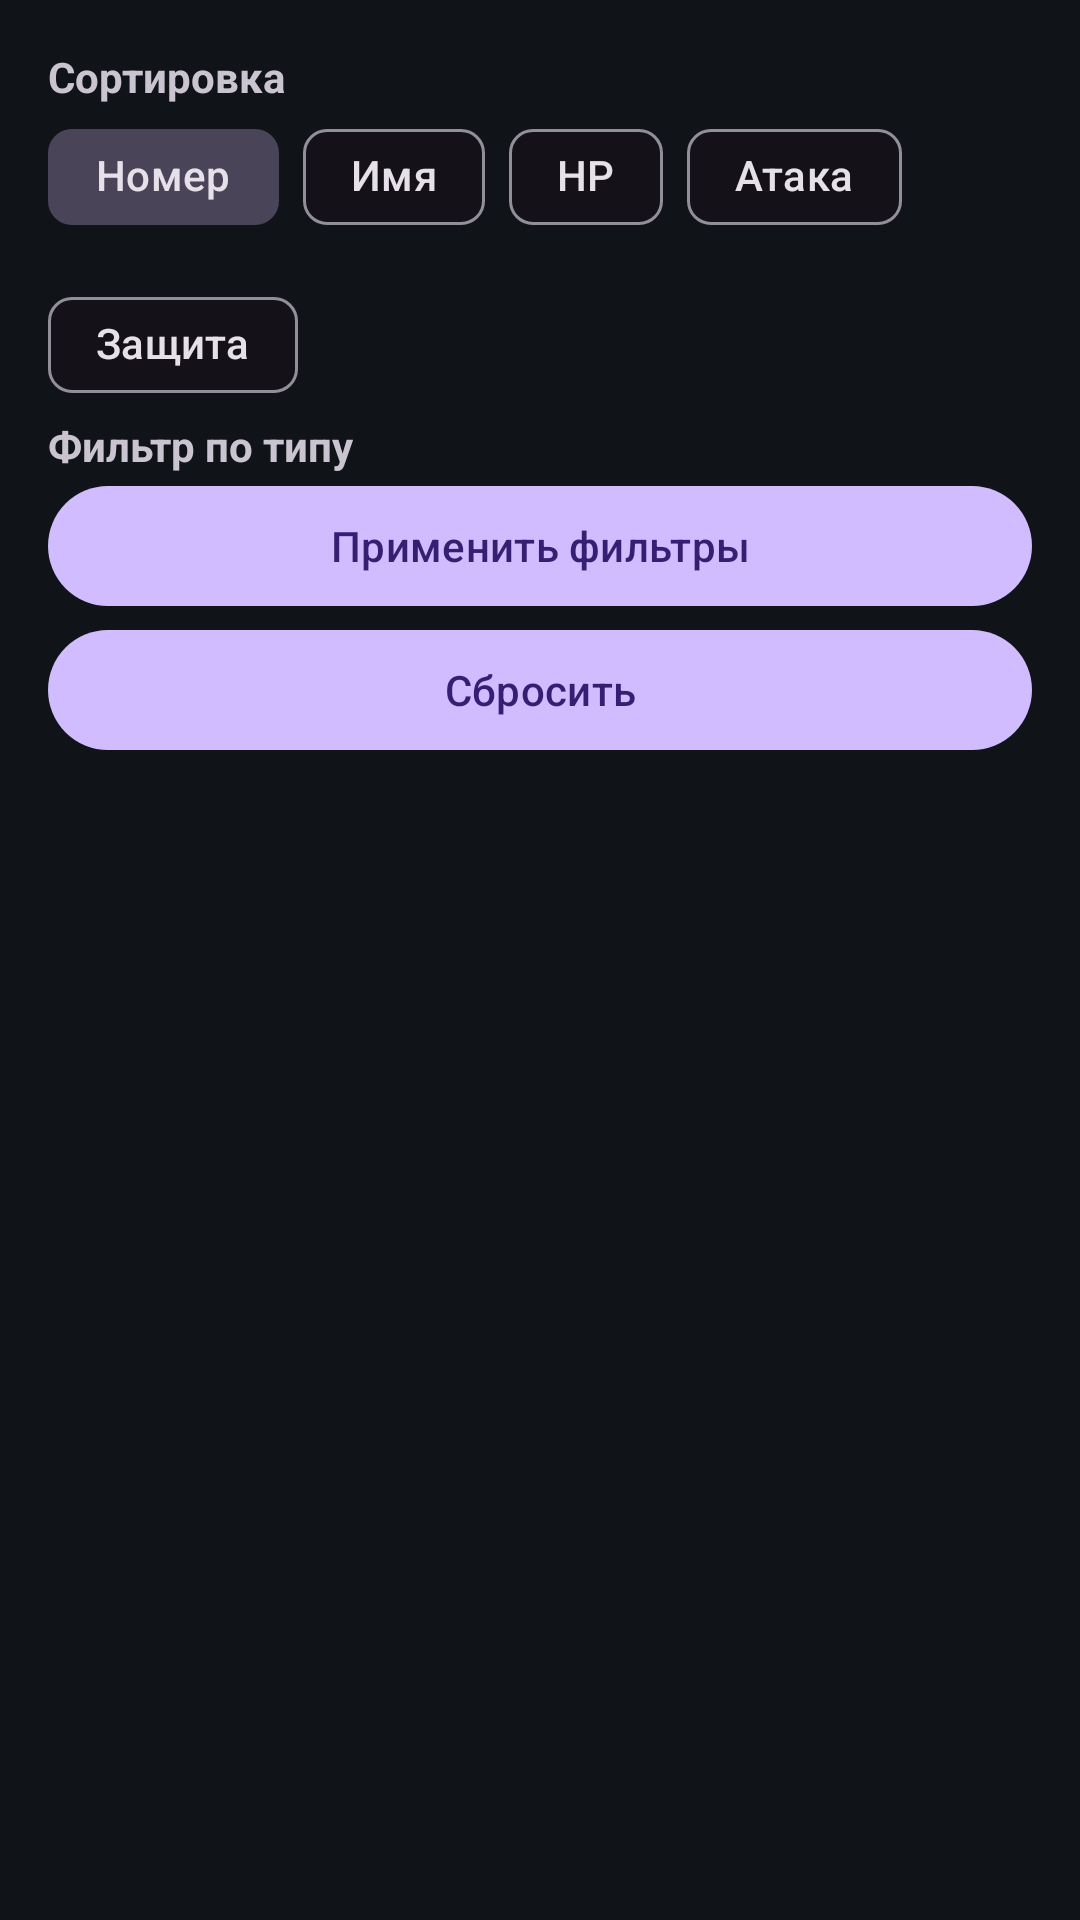

Here is an Android app screen rendered from its layout file. Give the layout XML and the strings, colors and styles it references.
<!-- AndroidManifest.xml: application theme Theme.Pockemon -->
<!-- res/layout/bottomsheet_filters.xml -->
<?xml version="1.0" encoding="utf-8"?>
<LinearLayout xmlns:android="http://schemas.android.com/apk/res/android"
    xmlns:app="http://schemas.android.com/apk/res-auto"
    android:orientation="vertical"
    android:padding="16dp"
    android:layout_width="match_parent"
    android:layout_height="wrap_content">

    <TextView
        android:text="@string/sort_by"
        android:textStyle="bold"
        android:layout_width="wrap_content"
        android:layout_height="wrap_content"/>

    <com.google.android.material.chip.ChipGroup
        android:id="@+id/chipGroupOrder"
        app:singleSelection="true"
        android:layout_width="match_parent"
        android:layout_height="wrap_content">
        <com.google.android.material.chip.Chip
            android:id="@+id/chipOrderNumber"
            android:text="@string/order_number"
            android:layout_width="wrap_content"
            android:layout_height="wrap_content"
            android:checkable="true"
            android:checked="true"/>
        <com.google.android.material.chip.Chip
            android:id="@+id/chipOrderName"
            android:text="@string/order_name"
            android:layout_width="wrap_content"
            android:layout_height="wrap_content"
            android:checkable="true"/>
        <com.google.android.material.chip.Chip
            android:id="@+id/chipOrderHp"
            android:text="@string/order_hp"
            android:layout_width="wrap_content"
            android:layout_height="wrap_content"
            android:checkable="true"/>
        <com.google.android.material.chip.Chip
            android:id="@+id/chipOrderAttack"
            android:text="@string/order_attack"
            android:layout_width="wrap_content"
            android:layout_height="wrap_content"
            android:checkable="true"/>
        <com.google.android.material.chip.Chip
            android:id="@+id/chipOrderDefense"
            android:text="@string/order_defense"
            android:layout_width="wrap_content"
            android:layout_height="wrap_content"
            android:checkable="true"/>
    </com.google.android.material.chip.ChipGroup>

    <TextView
        android:text="@string/filter_by_type"
        android:textStyle="bold"
        android:layout_width="wrap_content"
        android:layout_height="wrap_content"/>

    <com.google.android.material.chip.ChipGroup
        android:id="@+id/chipGroupTypes"
        app:singleSelection="true"
        android:layout_width="match_parent"
        android:layout_height="wrap_content"/>

    <Button
        android:id="@+id/btnApply"
        android:text="@string/apply_filters"
        android:layout_width="match_parent"
        android:layout_height="wrap_content"/>

    <Button
        android:id="@+id/btnReset"
        android:text="@string/reset"
        android:layout_width="match_parent"
        android:layout_height="wrap_content"/>

</LinearLayout>
<!-- resources referenced by this layout -->
<resources>
  <string name="apply_filters">Применить фильтры</string>
  <string name="filter_by_type">Фильтр по типу</string>
  <string name="order_attack">Атака</string>
  <string name="order_defense">Защита</string>
  <string name="order_hp">HP</string>
  <string name="order_name">Имя</string>
  <string name="order_number">Номер</string>
  <string name="reset">Сбросить</string>
  <string name="sort_by">Сортировка</string>
  <style name="Theme.Pockemon" parent="Theme.Material3.Dark.NoActionBar">
          <item name="android:statusBarColor">@android:color/transparent</item>
          <item name="android:navigationBarColor">@android:color/transparent</item>
          <item name="android:windowLightStatusBar">false</item>
          <item name="android:windowBackground">@color/background_dark</item>
      </style>
  <color name="background_dark">#101418</color>
</resources>
